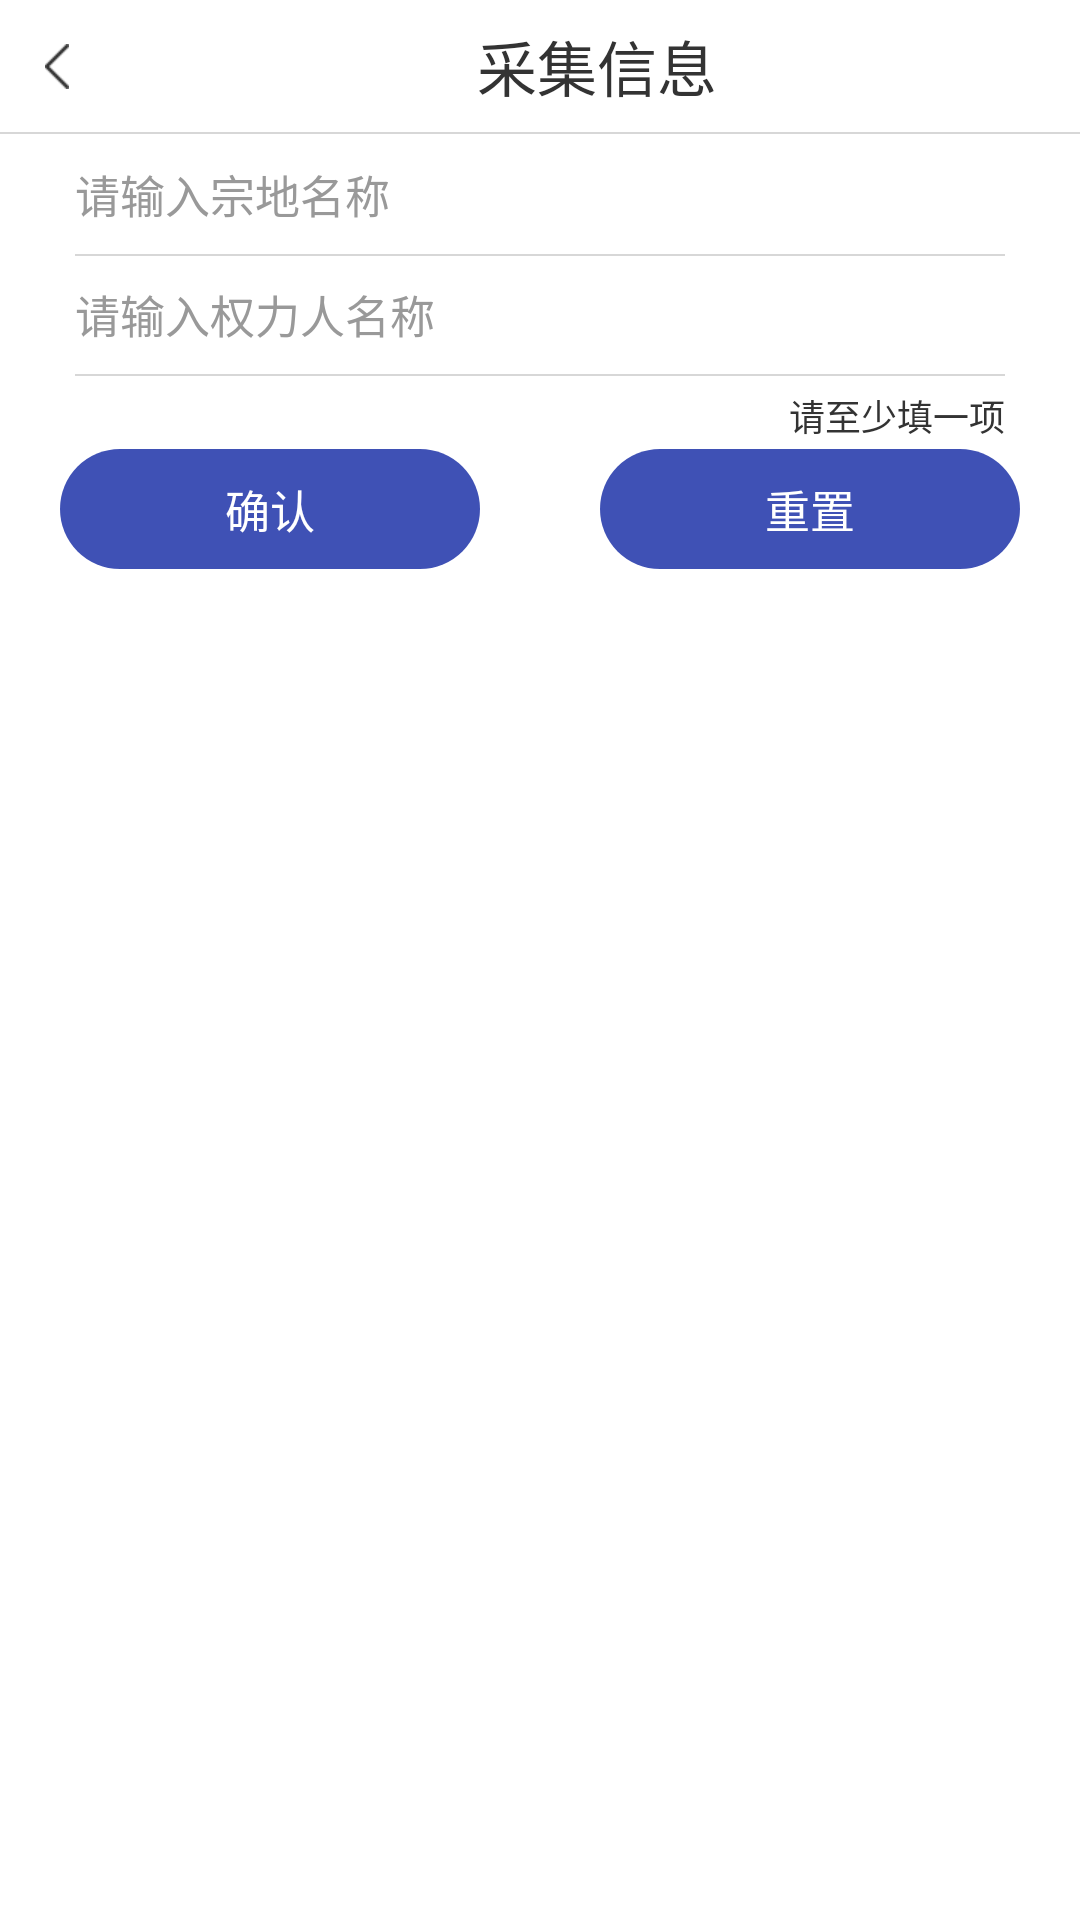

The Android layout XML behind this screen, and the referenced resources:
<!-- AndroidManifest.xml: application theme AppBaseTheme -->
<!-- res/layout/activity_short.xml -->
<?xml version="1.0" encoding="utf-8"?>
<LinearLayout xmlns:android="http://schemas.android.com/apk/res/android"
    xmlns:tools="http://schemas.android.com/tools"
    android:id="@+id/activity_short"
    android:layout_width="match_parent"
    android:layout_height="match_parent"
    android:background="#ffffff"
    android:orientation="vertical">

    <include layout="@layout/top_lay" />

    <View style="@style/cutline_horizontal" />

    <RelativeLayout
        android:layout_width="match_parent"
        android:layout_height="wrap_content"
        android:layout_below="@+id/tip"
        android:layout_centerInParent="true">

        <EditText
            android:id="@+id/local_name_input"
            style="@style/user_login_input_style"
            android:layout_centerHorizontal="true"
            android:hint="请输入宗地名称"
            android:inputType="phone" />

        <View
            style="@style/cutline_horizontal"
            android:layout_below="@+id/local_name_input"
            android:layout_marginLeft="25dp"
            android:layout_marginRight="25dp" />

        <EditText
            android:id="@+id/user_input"
            style="@style/user_login_input_style"
            android:layout_alignEnd="@+id/local_name_input"
            android:layout_alignRight="@+id/local_name_input"
            android:layout_below="@+id/local_name_input"
            android:hint="请输入权力人名称" />

        <View
            style="@style/cutline_horizontal"
            android:layout_below="@+id/user_input"
            android:layout_marginLeft="25dp"
            android:layout_marginRight="25dp" />

        <TextView
            android:layout_width="wrap_content"
            android:layout_height="wrap_content"
            android:layout_alignParentRight="true"
            android:layout_below="@+id/user_input"
            android:layout_marginRight="25dp"
            android:layout_marginTop="5dp"
            android:text="请至少填一项"
            android:textColor="@color/text_black"
            android:textSize="12sp" />

        <LinearLayout
            android:layout_width="match_parent"
            android:layout_height="wrap_content"
            android:layout_below="@id/user_input"
            android:layout_centerHorizontal="true"
            android:layout_marginTop="25dp"
            android:orientation="horizontal">

            <TextView
                android:id="@+id/tv_sure"
                style="@style/yellow_round_btn_style"
                android:layout_width="100dp"
                android:layout_height="40dp"
                android:layout_marginLeft="20dp"
                android:layout_marginRight="20dp"
                android:layout_weight="1"
                android:background="@drawable/bg_select_tag"
                android:text="确认"
                android:textColor="@color/white" />

            <TextView
                android:id="@+id/tv_reste"
                style="@style/yellow_round_btn_style"
                android:layout_width="100dp"
                android:layout_height="40dp"
                android:layout_below="@id/user_input"
                android:layout_marginLeft="20dp"
                android:layout_marginRight="20dp"
                android:layout_weight="1"
                android:background="@drawable/bg_select_tag"
                android:text="重置"
                android:textColor="@color/white" />
        </LinearLayout>


    </RelativeLayout>


    <ScrollView
        android:id="@+id/scrooll"
        android:layout_width="match_parent"
        android:layout_height="match_parent"
        android:visibility="gone">

        <LinearLayout
            android:layout_width="match_parent"
            android:layout_height="match_parent"
            android:orientation="vertical"
            android:padding="10dp">

            <LinearLayout
                android:layout_width="match_parent"
                android:layout_height="wrap_content"
                android:orientation="horizontal">

                <TextView
                    android:layout_width="wrap_content"
                    android:layout_height="wrap_content"
                    android:text="权利人："
                    android:textColor="@color/text_black"

                    android:textSize="18sp" />

                <TextView
                    android:id="@+id/user"
                    android:layout_width="wrap_content"
                    android:layout_height="wrap_content"
                    android:text=""
                    android:textColor="@color/text_black"
                    android:textSize="16sp" />
            </LinearLayout>

            <LinearLayout
                android:layout_width="match_parent"
                android:layout_height="wrap_content"
                android:orientation="vertical">

                <TextView
                    android:layout_width="wrap_content"
                    android:layout_height="wrap_content"
                    android:layout_marginTop="20dp"
                    android:text="身份证拍照："
                    android:textColor="@color/text_black"
                    android:textSize="18sp" />

                <TextView
                    android:id="@+id/tv_ic_card_before"
                    style="@style/yellow_round_btn_style"
                    android:layout_width="180dp"
                    android:layout_height="35dp"
                    android:layout_gravity="center"
                    android:layout_marginTop="5dp"
                    android:background="@drawable/bg_select_tag"
                    android:text="身份证(正)"
                    android:textColor="@color/white"
                    android:textSize="18sp" />

                <TextView
                    android:id="@+id/tv_ic_card_after"
                    style="@style/yellow_round_btn_style"
                    android:layout_width="180dp"
                    android:layout_height="35dp"
                    android:layout_gravity="center"
                    android:layout_marginTop="10dp"
                    android:background="@drawable/bg_select_tag"
                    android:text="身份证(反)"
                    android:textColor="@color/white"
                    android:textSize="18sp" />
            </LinearLayout>

            <LinearLayout
                android:layout_width="match_parent"
                android:layout_height="wrap_content"
                android:orientation="vertical">

                <TextView
                    android:layout_width="wrap_content"
                    android:layout_height="wrap_content"
                    android:text="权利人："
                    android:textColor="@color/text_black"
                    android:textSize="18sp" />

                <TextView
                    android:id="@+id/tv_hukoub"
                    style="@style/yellow_round_btn_style"
                    android:layout_width="180dp"
                    android:layout_height="35dp"
                    android:layout_gravity="center"
                    android:layout_marginTop="10dp"
                    android:background="@drawable/bg_select_tag"
                    android:text="户口本"
                    android:textColor="@color/white"
                    android:textSize="18sp" />
            </LinearLayout>

            <LinearLayout
                android:layout_width="match_parent"
                android:layout_height="wrap_content"
                android:orientation="vertical">

                <TextView
                    android:layout_width="wrap_content"
                    android:layout_height="wrap_content"
                    android:layout_marginTop="10dp"
                    android:text="照片拍照："
                    android:textColor="@color/text_black"
                    android:textSize="18sp" />

                <TextView
                    android:id="@+id/tv_zhaopian"
                    style="@style/yellow_round_btn_style"
                    android:layout_width="180dp"
                    android:layout_height="35dp"
                    android:layout_gravity="center"
                    android:layout_marginTop="10dp"
                    android:background="@drawable/bg_select_tag"
                    android:text="照片"
                    android:textColor="@color/white"
                    android:textSize="18sp" />
            </LinearLayout>

            <LinearLayout
                android:layout_width="match_parent"
                android:layout_height="wrap_content"
                android:layout_marginTop="10dp"
                android:orientation="vertical">

                <TextView
                    android:layout_width="wrap_content"
                    android:layout_height="wrap_content"
                    android:layout_marginTop="10dp"
                    android:text="档案拍照："
                    android:textColor="@color/text_black"
                    android:textSize="18sp" />

                <TextView
                    android:id="@+id/tv_dangan"
                    style="@style/yellow_round_btn_style"
                    android:layout_width="180dp"
                    android:layout_height="35dp"
                    android:layout_gravity="center"
                    android:layout_marginTop="10dp"
                    android:background="@drawable/bg_select_tag"
                    android:text="档案"
                    android:textColor="@color/white"
                    android:textSize="18sp" />
            </LinearLayout>
        </LinearLayout>
    </ScrollView>
</LinearLayout>
<!-- res/layout/top_lay.xml (included above) -->
<?xml version="1.0" encoding="utf-8"?>
<LinearLayout xmlns:android="http://schemas.android.com/apk/res/android"
    android:id="@+id/top_lay"
    android:layout_width="match_parent"
    android:layout_height="44dp"
    android:background="@color/white"
    android:orientation="horizontal">

    <LinearLayout
        android:id="@+id/back_lay"
        android:layout_width="wrap_content"
        android:layout_height="match_parent"
        android:background="@drawable/lay_press_selector"
        android:orientation="horizontal">

        <ImageButton
            android:id="@+id/img_back"
            android:layout_width="wrap_content"
            android:layout_height="match_parent"
            android:background="@drawable/lay_press_selector"
            android:paddingLeft="15dp"
            android:paddingRight="15dp"
            android:src="@mipmap/back_btn" />
    </LinearLayout>


    <TextView
        android:id="@+id/tv_title"
        android:layout_width="wrap_content"
        android:layout_height="match_parent"
        android:layout_weight="1"
        android:gravity="center"
        android:text="采集信息"
        android:textColor="@color/text_black"
        android:textSize="20sp" />

    <LinearLayout
        android:id="@+id/right_lay"
        android:layout_width="wrap_content"
        android:layout_height="match_parent"
        android:background="@drawable/lay_press_selector"
        android:orientation="horizontal"
        android:visibility="gone">

        <TextView
            android:id="@+id/tv_right"
            android:layout_width="wrap_content"
            android:layout_height="match_parent"
            android:background="@drawable/lay_press_selector"
            android:gravity="center"
            android:paddingLeft="15dp"
            android:paddingRight="15dp"
            android:text="完成"
            android:textColor="@color/text_black"
            android:textSize="18dp" />
    </LinearLayout>

</LinearLayout>
<!-- resources referenced by this layout -->
<resources>
  <color name="text_black">#333333</color>
  <color name="white">#FFFFFF</color>
  <!-- drawable bg_select_tag (drawable) -->
  <?xml version="1.0" encoding="utf-8"?>
  <selector
      xmlns:android="http://schemas.android.com/apk/res/android">
      <item android:state_pressed="true">
          <shape>
              <gradient
                  android:angle="0"
                  android:endColor="@color/colorPrimaryDark"
                  android:startColor="@color/colorPrimaryDark"/>
              <corners android:radius="23dp"/>
          </shape>
      </item>
      <item android:state_focused="true">
          <shape>
              <gradient
                  android:angle="0"
                  android:endColor="@color/colorPrimaryDark"
                  android:startColor="@color/colorPrimaryDark"/>
              <corners android:radius="23dp"/>
          </shape>
      </item>
      <item>
          <shape>
              <gradient
                  android:angle="0"
                  android:endColor="@color/colorPrimary"
                  android:startColor="@color/colorPrimary"/>
              <corners android:radius="23dp"/>
          </shape>
      </item>
  </selector>
  <!-- mipmap back_btn: png bitmap (mipmap-xhdpi, 1119 bytes) -->
  <style name="cutline_horizontal">
          <item name="android:layout_width">match_parent</item>
          <item name="android:layout_height">0.5dp</item>
          <item name="android:background">@color/cutline</item>
      </style>
  <style name="user_login_input_style">
          <item name="android:layout_width">match_parent</item>
          <item name="android:layout_height">40dp</item>
          <item name="android:layout_marginLeft">25dp</item>
          <item name="android:layout_marginRight">25dp</item>
          <item name="android:background">@null</item>
          <item name="android:textColor">@color/input_text_color</item>
          <item name="android:textColorHint">@color/input_text_hint_color</item>
          <item name="android:textSize">15dp</item>
      </style>
  <style name="yellow_round_btn_style">
          <item name="android:layout_width">match_parent</item>
          <item name="android:layout_height">50dp</item>
          <item name="android:textColor">@color/text_black</item>
          <item name="android:textSize">15dp</item>
          <item name="android:gravity">center</item>
      </style>
  <style name="AppBaseTheme" parent="Base.Theme.AppCompat">
          <item name="windowNoTitle">true</item>
          <item name="windowActionBar">false</item>
  
      </style>
  <color name="colorPrimaryDark">#003F9F</color>
  <color name="colorPrimary">#3F51B5</color>
  <color name="cutline">#d7d7d7</color>
  <color name="input_text_color">#333333</color>
  <color name="input_text_hint_color">#999999</color>
</resources>
